Image classification data set "frutas_verduras_31" (JeanpierePalacios/FitBite on GitHub). Class labels (10): ajo, alcachofa, arveja, brócoli, espárrago, haba, lechuga, papaya, pepinillo, zanahoria.

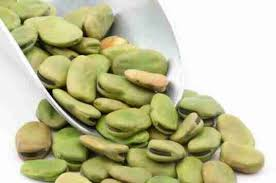
Label: haba

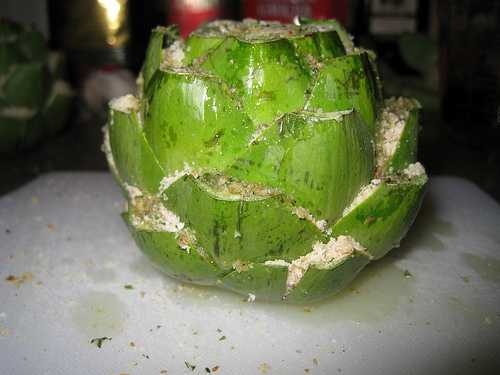
Label: alcachofa

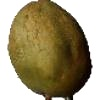
Label: papaya

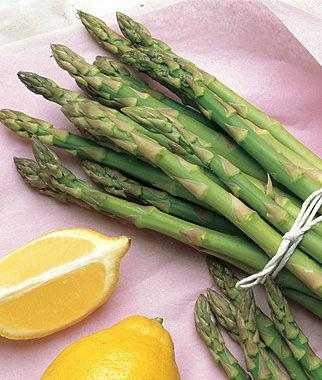
Label: espárrago

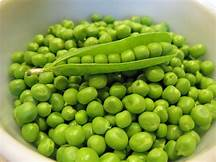
Label: arveja

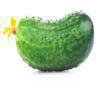
Label: pepinillo
